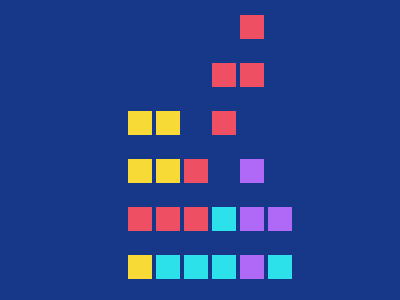

Give the HTML and CSS whose rendering is this image.

<!-- file: ex02.html -->
<head>
    <link rel="stylesheet" href="./02style.css">
</head>

<body> 
  
    <div class="vazio"></div> 
    <div class="vazio"></div> 
    <div class="vazio"></div> 
    <div class="vazio"></div> 
    <div class="vermelho"></div>
    <div class="vazio"></div>

    <div class="vazio"></div> 
    <div class="vazio"></div> 
    <div class="vazio"></div> 
    <div class="vermelho"></div> 
    <div class="vermelho"></div>
    <div class="vazio"></div>

    <div class="amarelo"></div> 
    <div class="amarelo"></div> 
    <div class="vazio"></div> 
    <div class="vermelho"></div> 
    <div class="vazio"></div>
    <div class="vazio"></div>

      
    <div class="amarelo"></div> 
    <div class="amarelo"></div>
    <div class="vermelho"></div>  
    <div class="vazio"></div> 
    <div class="roxo"></div>
    <div class="vazio"></div>

    <div class="vermelho"></div> 
    <div class="vermelho"></div> 
    <div class="vermelho"></div> 
    <div class="azul"></div> 
    <div class="roxo"></div>
    <div class="roxo"></div>

    <div class="amarelo"></div> 
    <div class="azul"></div> 
    <div class="azul"></div> 
    <div class="azul"></div> 
    <div class="roxo"></div>
    <div class="azul"></div>
    
  </body>

/* file: 02style.css */

*{
    margin: 0;
    padding: 0;
    box-sizing: border-box;
}

body{
    background: #173889;
    display: grid;
    gap: 1vh 1vw;
    grid-template-columns: repeat(6,1fr);
    grid-template-rows: repeat(6,1fr);
    margin-left: 32vw;
    margin-right: 32vw;
    padding-top: 5vh;
  }
  div {
    width: 6vw;
    height: 6vw;
  }
  .amarelo{
    background: #F8DA37;
  }
  .vermelho{
    background: #EE4F63;
  }
  .azul{
    background: #2CE1EA;
  }
  .roxo{
    background: #B069F7;
  }
